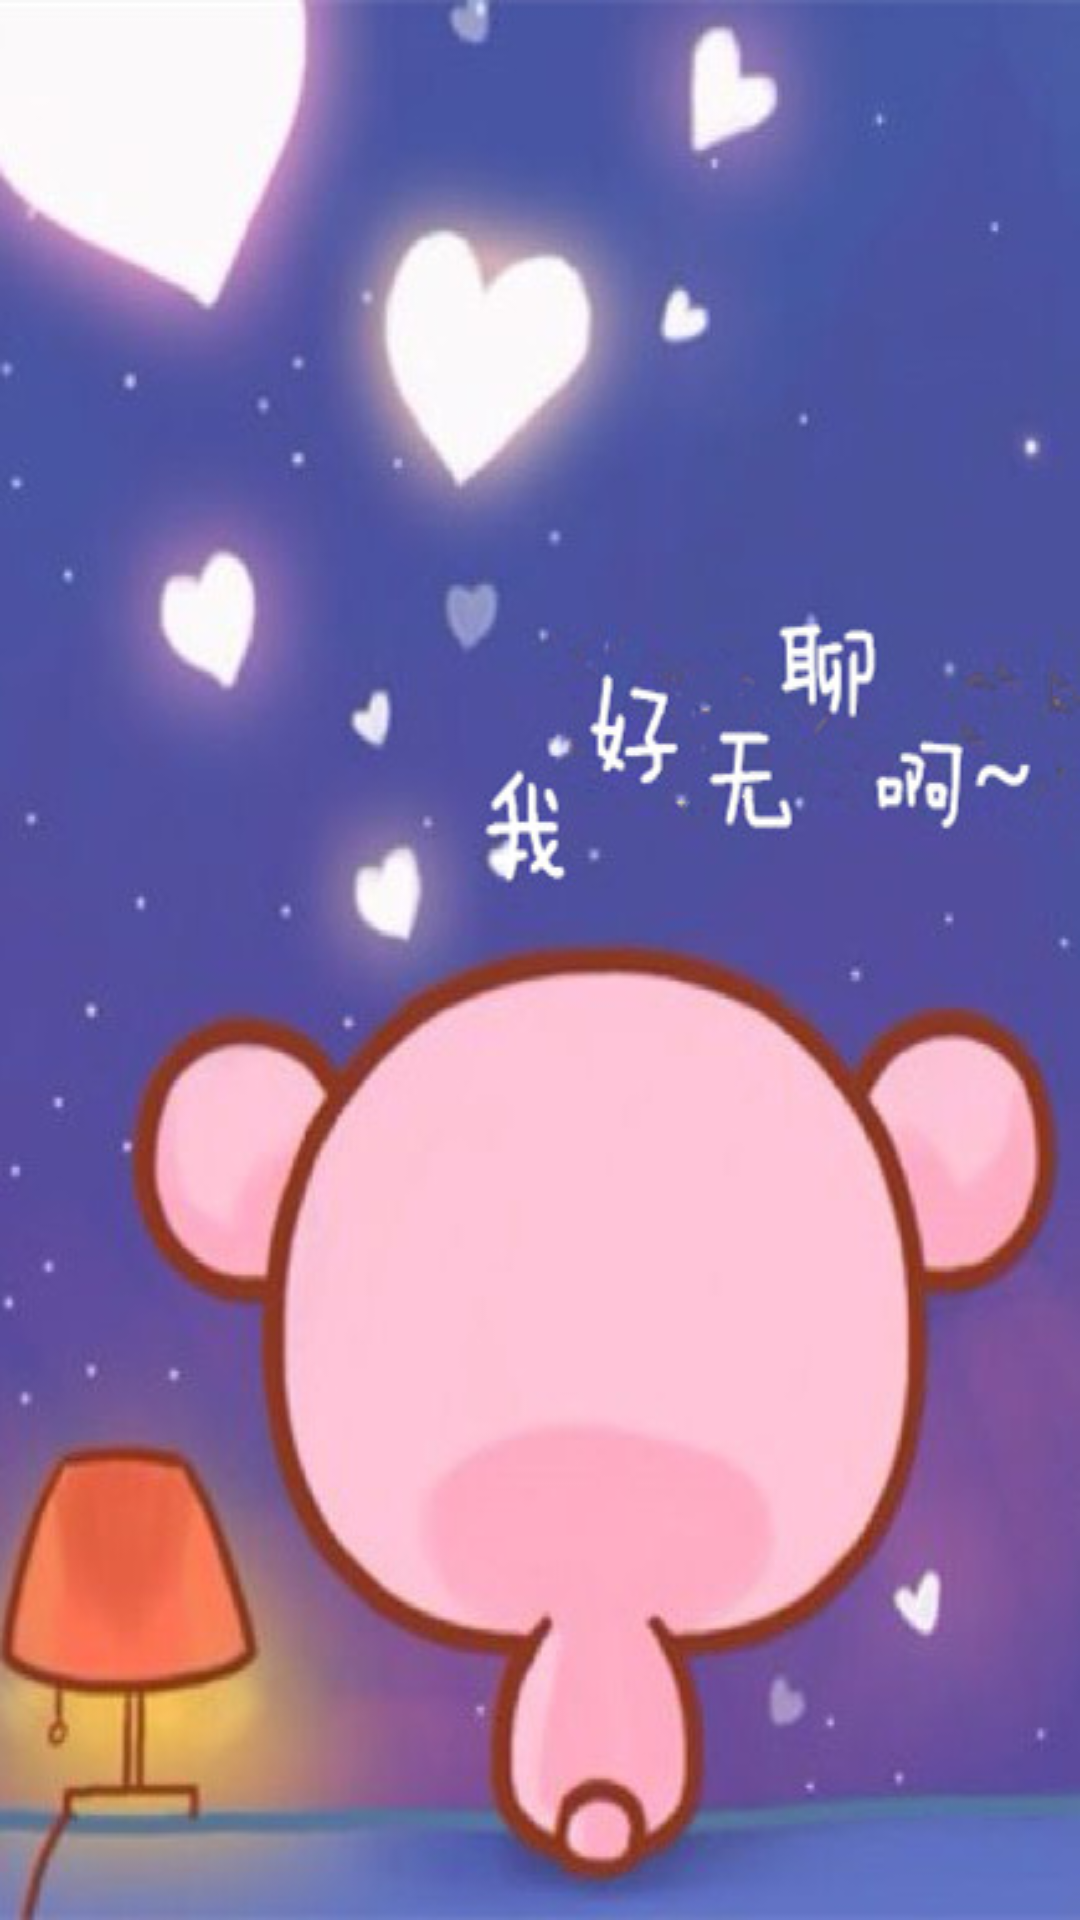

This screen was rendered from an Android layout file. Write that file and the resources it references.
<!-- AndroidManifest.xml: application theme AppTheme -->
<!-- res/layout/dialog_boring_layout.xml -->
<?xml version="1.0" encoding="utf-8"?>
<LinearLayout xmlns:android="http://schemas.android.com/apk/res/android"
    android:layout_width="match_parent" android:layout_height="match_parent">
<ImageView
    android:id="@+id/img"
    android:layout_width="match_parent"
    android:layout_height="match_parent"
    android:src="@drawable/boring"
    android:scaleType="fitXY"/>
</LinearLayout>
<!-- resources referenced by this layout -->
<resources>
  <!-- drawable boring: jpg bitmap (drawable, 48775 bytes) -->
  <style name="AppTheme" parent="Theme.AppCompat.Light.NoActionBar">
          
      </style>
</resources>
